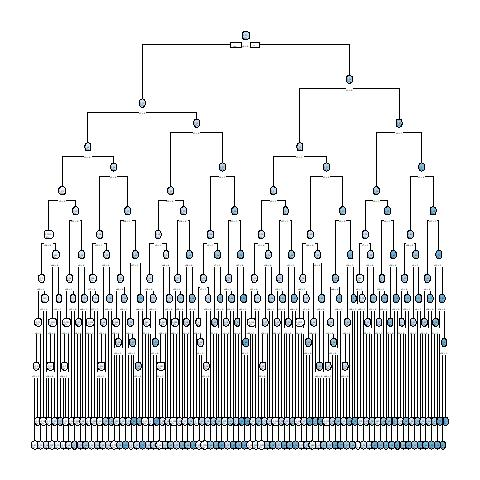

The data file committed next to this chart (first rows):
, x1, x2, x3, x4, x5, x6, x7, x8, x9, x10, x11, x12, x13, x14, x15, x16, x17, x18, x19, x20, x21, x22, x23
10001, 0, 0, 1, 0, 1, 1, 1, 1, 1, 0, 0, 1, 1, 1, 1, 0, 1, 1, 1, 0, 1, 0, 1
2, 0, 0, 0, 0, 0, 1, 1, 1, 1, 0, 0, 1, 1, 1, 0, 1, 0, 1, 1, 0, 0, 0, 0
3, 0, 0, 1, 1, 0, 1, 0, 1, 0, 0, 0, 1, 0, 0, 0, 0, 0, 0, 1, 1, 1, 1, 1
10004, 1, 1, 1, 0, 1, 1, 1, 0, 1, 1, 1, 0, 0, 0, 0, 1, 0, 0, 1, 0, 0, 0, 1
5, 1, 0, 0, 1, 1, 1, 0, 1, 1, 0, 0, 1, 1, 0, 1, 1, 0, 1, 0, 0, 1, 0, 0
10006, 0, 0, 1, 0, 0, 1, 1, 1, 1, 0, 0, 0, 0, 1, 0, 1, 0, 1, 1, 0, 0, 1, 0
7, 1, 0, 0, 0, 1, 1, 1, 0, 0, 1, 0, 1, 1, 0, 0, 1, 1, 0, 1, 1, 0, 1, 0
8, 0, 0, 0, 1, 0, 1, 0, 0, 0, 0, 0, 0, 0, 1, 1, 0, 1, 0, 1, 0, 0, 1, 1
9, 0, 0, 1, 0, 0, 0, 1, 1, 1, 0, 1, 0, 0, 1, 1, 0, 1, 1, 0, 0, 0, 0, 0
10, 0, 1, 0, 0, 1, 1, 0, 1, 0, 1, 1, 1, 0, 0, 0, 0, 1, 1, 1, 0, 1, 1, 1
10011, 1, 0, 0, 0, 1, 0, 0, 1, 1, 0, 1, 0, 1, 0, 0, 0, 1, 1, 1, 0, 1, 0, 1
10012, 0, 1, 1, 0, 0, 1, 1, 1, 1, 0, 1, 0, 1, 0, 0, 0, 1, 0, 1, 1, 0, 1, 0
13, 1, 1, 0, 1, 1, 1, 0, 0, 1, 1, 1, 0, 1, 0, 0, 1, 1, 1, 1, 1, 1, 1, 0
10014, 1, 0, 1, 1, 0, 1, 0, 1, 0, 0, 1, 0, 1, 0, 1, 0, 1, 1, 1, 1, 1, 0, 0
15, 1, 1, 0, 1, 0, 0, 0, 0, 0, 0, 1, 0, 0, 0, 1, 0, 0, 1, 0, 1, 1, 0, 0
10016, 0, 1, 1, 1, 0, 1, 1, 1, 1, 0, 0, 1, 1, 1, 1, 0, 1, 0, 1, 1, 1, 0, 0
17, 1, 0, 1, 1, 0, 0, 0, 0, 0, 0, 0, 1, 1, 1, 0, 0, 0, 0, 1, 1, 1, 0, 1
10018, 1, 1, 1, 1, 1, 1, 0, 0, 1, 1, 0, 1, 1, 1, 0, 1, 0, 0, 0, 1, 0, 1, 1
10019, 0, 0, 0, 1, 0, 0, 1, 0, 1, 0, 0, 0, 1, 1, 1, 1, 1, 1, 0, 0, 0, 1, 1
20, 0, 0, 0, 1, 0, 1, 0, 1, 1, 1, 0, 0, 1, 0, 1, 0, 1, 0, 0, 1, 1, 0, 1
10021, 1, 0, 0, 0, 0, 0, 0, 0, 0, 1, 1, 0, 0, 0, 0, 0, 1, 1, 0, 0, 1, 0, 1
22, 1, 0, 0, 1, 0, 0, 0, 1, 1, 1, 1, 1, 1, 0, 0, 0, 1, 1, 0, 1, 0, 0, 1
23, 1, 0, 0, 1, 1, 0, 0, 0, 1, 0, 0, 0, 0, 1, 0, 1, 1, 1, 0, 1, 1, 0, 1
24, 0, 0, 0, 1, 1, 0, 1, 1, 1, 1, 1, 1, 1, 1, 0, 0, 1, 1, 0, 1, 1, 1, 0
25, 0, 1, 0, 0, 0, 1, 1, 0, 0, 1, 0, 1, 0, 0, 0, 0, 0, 1, 0, 0, 0, 1, 1
10026, 0, 0, 0, 0, 1, 0, 1, 1, 0, 1, 0, 0, 1, 1, 0, 1, 0, 0, 0, 0, 0, 0, 1
10027, 1, 0, 0, 0, 1, 0, 0, 0, 1, 1, 1, 0, 1, 0, 1, 0, 1, 1, 1, 0, 0, 1, 0
10028, 0, 0, 1, 0, 0, 1, 1, 0, 1, 0, 1, 0, 0, 0, 1, 0, 0, 1, 1, 1, 0, 1, 1
10029, 1, 0, 1, 0, 0, 1, 1, 0, 1, 0, 0, 1, 0, 1, 1, 0, 1, 1, 0, 0, 0, 0, 0
30, 0, 0, 1, 0, 1, 1, 1, 1, 0, 1, 0, 0, 1, 1, 1, 0, 1, 1, 0, 0, 0, 1, 1
10031, 0, 1, 1, 1, 0, 1, 0, 1, 1, 0, 1, 0, 1, 1, 0, 1, 1, 0, 0, 0, 1, 1, 0
10032, 1, 0, 0, 0, 1, 1, 1, 1, 1, 1, 0, 0, 0, 1, 0, 1, 0, 0, 1, 1, 1, 1, 1
33, 0, 0, 0, 0, 1, 1, 0, 0, 0, 1, 1, 0, 0, 1, 0, 1, 1, 0, 1, 0, 0, 0, 1
10034, 0, 0, 1, 0, 1, 0, 0, 0, 0, 1, 0, 0, 0, 0, 1, 0, 0, 1, 1, 1, 0, 0, 0
35, 1, 0, 1, 1, 1, 0, 0, 1, 1, 0, 0, 0, 0, 1, 1, 1, 0, 0, 1, 0, 1, 0, 1
10036, 0, 1, 0, 1, 1, 1, 1, 1, 0, 1, 1, 1, 0, 0, 0, 1, 1, 1, 0, 0, 1, 0, 1
37, 0, 1, 0, 1, 1, 0, 0, 1, 1, 1, 1, 1, 0, 1, 1, 1, 0, 0, 1, 0, 1, 1, 1
38, 1, 1, 1, 0, 1, 1, 0, 0, 0, 0, 1, 0, 1, 0, 0, 1, 1, 0, 0, 0, 1, 1, 0
10039, 1, 0, 1, 1, 0, 1, 1, 1, 1, 1, 1, 1, 0, 1, 1, 1, 0, 1, 0, 1, 0, 0, 1
10040, 0, 1, 1, 1, 1, 0, 0, 1, 1, 0, 1, 1, 0, 0, 1, 0, 0, 0, 0, 0, 0, 0, 1
41, 0, 1, 1, 0, 1, 1, 0, 1, 1, 0, 1, 1, 0, 0, 0, 1, 1, 1, 0, 1, 0, 1, 0
42, 1, 0, 1, 1, 1, 0, 1, 0, 1, 1, 0, 0, 0, 0, 0, 0, 0, 1, 0, 1, 1, 1, 1
43, 0, 1, 0, 1, 0, 0, 0, 0, 0, 1, 0, 0, 0, 0, 0, 0, 0, 1, 1, 0, 1, 1, 0
44, 1, 1, 1, 1, 0, 0, 1, 1, 0, 0, 1, 0, 1, 0, 1, 1, 1, 0, 1, 1, 0, 1, 1
10045, 1, 1, 1, 1, 1, 1, 0, 1, 0, 0, 0, 1, 1, 1, 0, 1, 1, 1, 1, 1, 1, 0, 0
46, 1, 1, 0, 1, 1, 0, 1, 1, 0, 0, 0, 1, 1, 1, 1, 0, 1, 1, 0, 1, 1, 0, 0
47, 0, 1, 1, 1, 1, 1, 1, 0, 1, 1, 0, 1, 1, 0, 0, 1, 1, 0, 0, 1, 1, 1, 1
10048, 1, 1, 1, 0, 0, 1, 0, 1, 0, 1, 1, 1, 1, 0, 1, 0, 0, 1, 0, 1, 0, 0, 0
10049, 1, 1, 1, 0, 0, 1, 1, 0, 0, 0, 1, 1, 0, 0, 1, 1, 1, 0, 0, 0, 0, 1, 1
50, 0, 1, 1, 0, 0, 0, 0, 0, 1, 1, 1, 1, 1, 0, 0, 0, 0, 1, 0, 1, 0, 1, 0
51, 1, 0, 1, 0, 0, 1, 0, 1, 0, 0, 1, 0, 1, 1, 1, 0, 0, 1, 1, 0, 0, 1, 1
10052, 1, 0, 0, 1, 1, 1, 1, 0, 1, 0, 0, 0, 1, 1, 1, 1, 1, 1, 1, 1, 0, 0, 0
10053, 0, 1, 0, 1, 1, 0, 1, 0, 0, 1, 0, 1, 0, 1, 1, 1, 1, 1, 0, 1, 0, 0, 1
54, 1, 0, 1, 0, 1, 0, 1, 0, 1, 1, 0, 1, 0, 1, 0, 1, 1, 1, 1, 0, 1, 1, 1
10055, 0, 0, 0, 1, 1, 0, 0, 1, 1, 0, 1, 1, 0, 0, 0, 1, 1, 1, 1, 1, 1, 1, 0
56, 0, 1, 0, 0, 1, 1, 0, 0, 0, 0, 1, 1, 1, 0, 0, 1, 0, 1, 0, 0, 1, 1, 0
10057, 1, 0, 0, 0, 0, 1, 0, 0, 0, 0, 1, 0, 1, 1, 0, 1, 1, 0, 0, 0, 0, 0, 1
58, 1, 0, 0, 1, 1, 0, 1, 0, 0, 1, 0, 0, 1, 0, 1, 1, 1, 0, 0, 0, 0, 1, 0
10059, 1, 0, 0, 0, 0, 0, 1, 1, 0, 1, 0, 0, 0, 0, 0, 0, 1, 0, 0, 1, 0, 1, 0
60, 1, 0, 0, 1, 0, 0, 1, 1, 0, 0, 1, 0, 0, 0, 1, 0, 1, 1, 1, 1, 1, 1, 1
... 9,940 more rows
